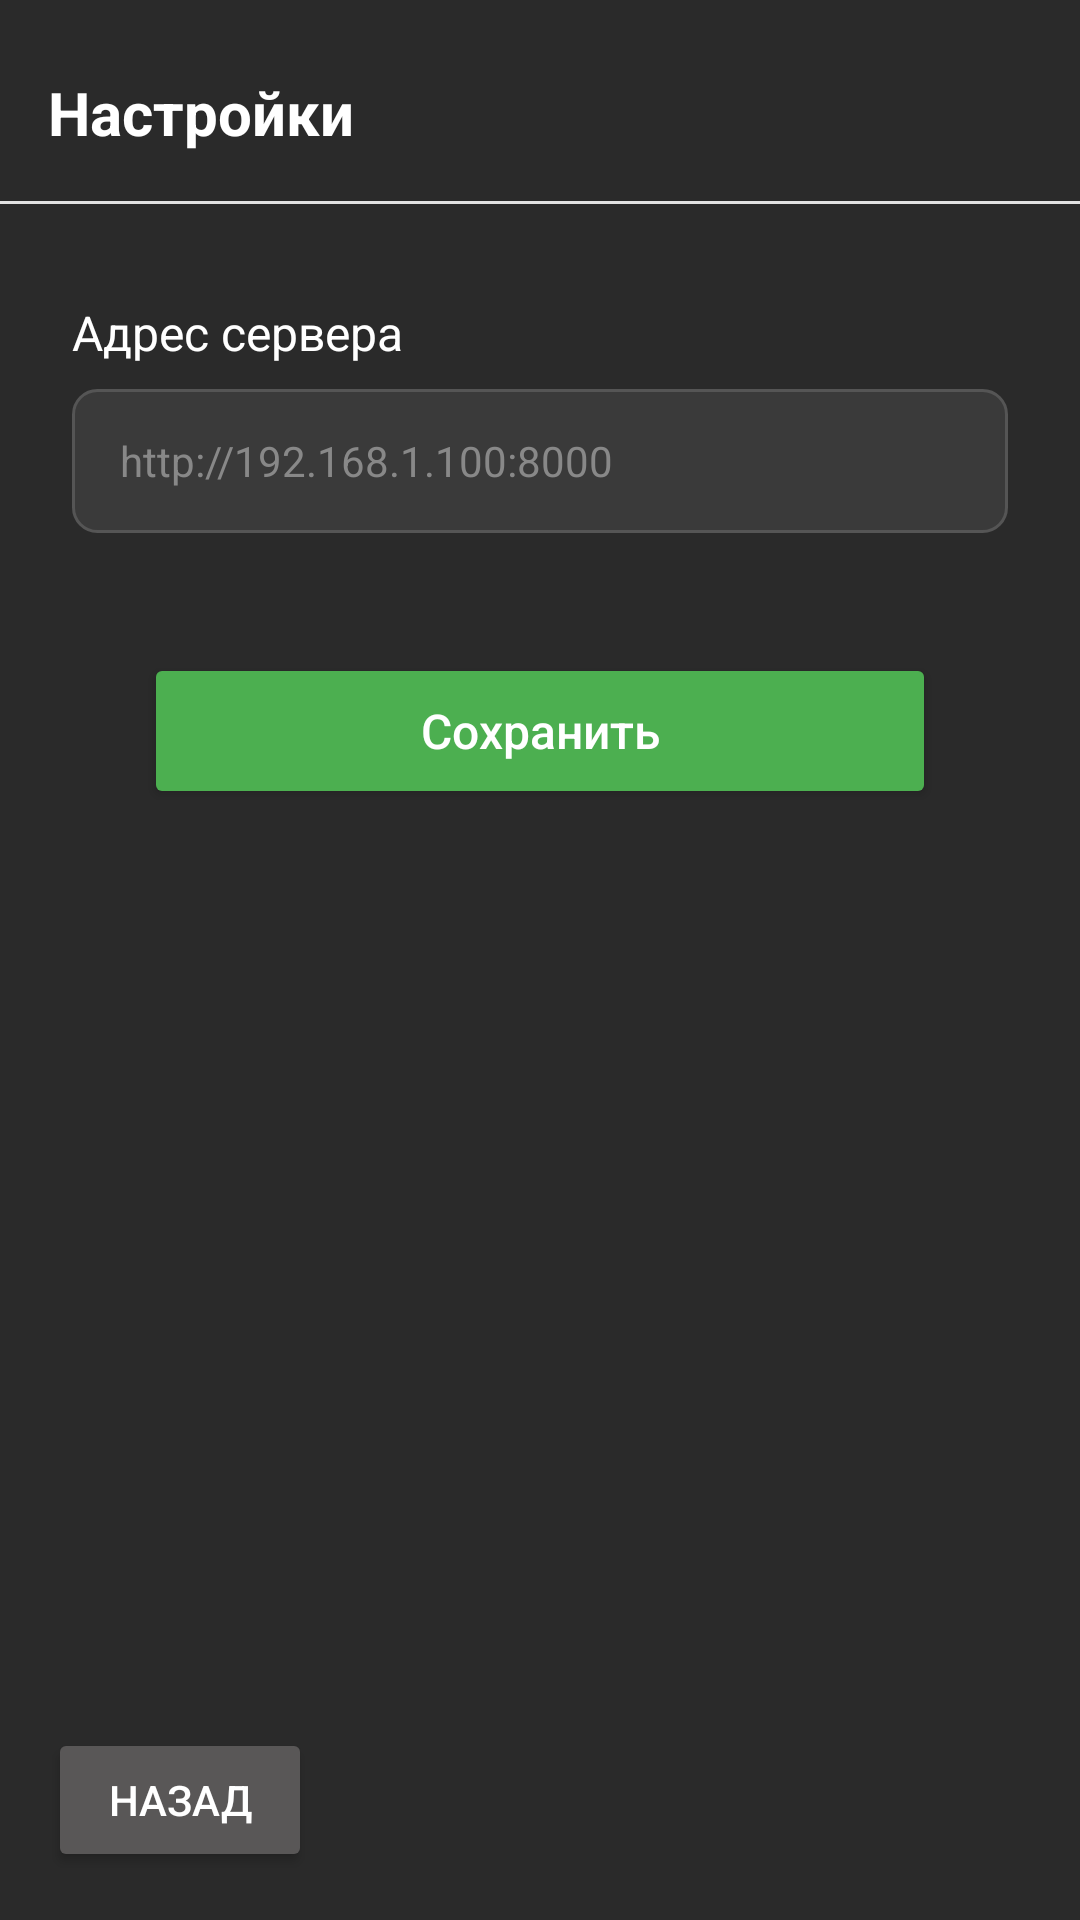

Here is an Android app screen rendered from its layout file. Give the layout XML and the strings, colors and styles it references.
<!-- AndroidManifest.xml: application theme Theme.Chess -->
<!-- res/layout/settings.xml -->
<?xml version="1.0" encoding="utf-8"?>
<androidx.constraintlayout.widget.ConstraintLayout xmlns:android="http://schemas.android.com/apk/res/android"
    xmlns:app="http://schemas.android.com/apk/res-auto"
    xmlns:tools="http://schemas.android.com/tools"
    android:id="@+id/main"
    android:layout_width="match_parent"
    android:layout_height="match_parent"
    android:background="#2A2A2A"
    tools:context=".SettingsActivity">

    <TextView
        android:id="@+id/label_settings"
        android:layout_width="wrap_content"
        android:layout_height="wrap_content"
        android:layout_marginTop="24dp"
        android:text="Настройки"
        android:textColor="#FFFFFF"
        android:textSize="20sp"
        android:textStyle="bold"
        app:layout_constraintStart_toStartOf="parent"
        app:layout_constraintTop_toTopOf="parent"
        android:layout_marginStart="16dp" />

    <View
        android:id="@+id/divider_settings"
        android:layout_width="0dp"
        android:layout_height="1dp"
        android:layout_marginTop="16dp"
        android:background="#E2E2E2"
        app:layout_constraintEnd_toEndOf="parent"
        app:layout_constraintStart_toStartOf="parent"
        app:layout_constraintTop_toBottomOf="@+id/label_settings" />

    <TextView
        android:id="@+id/tv_server_url"
        android:layout_width="wrap_content"
        android:layout_height="wrap_content"
        android:layout_marginStart="24dp"
        android:layout_marginTop="32dp"
        android:text="Адрес сервера"
        android:textColor="#FFFFFF"
        android:textSize="16sp"
        app:layout_constraintStart_toStartOf="parent"
        app:layout_constraintTop_toBottomOf="@+id/divider_settings" />

    <EditText
        android:id="@+id/et_server_url"
        android:layout_width="0dp"
        android:layout_height="48dp"
        android:layout_marginStart="24dp"
        android:layout_marginEnd="24dp"
        android:layout_marginTop="8dp"
        android:background="@drawable/edit_text_bg"
        android:hint="http://192.168.1.100:8000"
        android:paddingStart="16dp"
        android:paddingEnd="16dp"
        android:textColor="#FFFFFF"
        android:textColorHint="#888888"
        android:textSize="14sp"
        app:layout_constraintEnd_toEndOf="parent"
        app:layout_constraintStart_toStartOf="parent"
        app:layout_constraintTop_toBottomOf="@+id/tv_server_url" />

    <Button
        android:id="@+id/btn_save"
        android:layout_width="0dp"
        android:layout_height="52dp"
        android:layout_marginStart="48dp"
        android:layout_marginEnd="48dp"
        android:layout_marginTop="40dp"
        android:backgroundTint="#4CAF50"
        android:text="Сохранить"
        android:textAllCaps="false"
        android:textColor="#FFFFFF"
        android:textSize="16sp"
        app:layout_constraintEnd_toEndOf="parent"
        app:layout_constraintStart_toStartOf="parent"
        app:layout_constraintTop_toBottomOf="@+id/et_server_url" />

    <Button
        android:id="@+id/btn_back_settings"
        android:layout_width="wrap_content"
        android:layout_height="wrap_content"
        android:layout_marginBottom="16dp"
        android:backgroundTint="#595757"
        android:text="назад"
        android:textColor="#FFFFFF"
        app:layout_constraintBottom_toBottomOf="parent"
        app:layout_constraintStart_toStartOf="parent"
        android:layout_marginStart="16dp" />

</androidx.constraintlayout.widget.ConstraintLayout>
<!-- resources referenced by this layout -->
<resources>
  <!-- drawable edit_text_bg (drawable) -->
  <?xml version="1.0" encoding="utf-8"?>
  <shape xmlns:android="http://schemas.android.com/apk/res/android">
      <solid android:color="#3A3A3A" />
      <corners android:radius="8dp" />
      <stroke
          android:width="1dp"
          android:color="#555555" />
  </shape>
  <style name="Theme.Chess" parent="Base.Theme.Chess" />
  <style name="Base.Theme.Chess" parent="Theme.AppCompat.Light.NoActionBar">
          
          <item name="colorPrimary">#2A2A2A</item>
          <item name="colorAccent">#EAE1E1</item>
      </style>
</resources>
